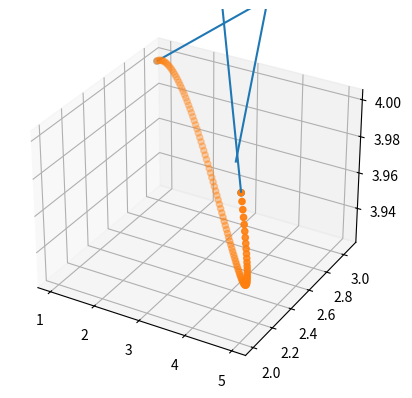

Generate this figure with matplotlib:
"""Example for a hermite spline plotted in 3D."""
import numpy as np
from matplotlib import pyplot as plt

ax = plt.axes(projection="3d")

P_0 = np.array([1, 3, 4])
v_0 = np.array([0.5, 1, 0])
P_1 = np.array([5, 2, 4])
v_1 = np.array([0, -1, 0.5])

b = np.array([[1, 0, 0, 0], [0, 1, 0, 0], [-3, -2, 3, -1], [2, 1, -2, 1]])

c = np.array([P_0, v_0, P_1, v_1])

points = np.array((P_0, P_1)).T
vel = np.array((v_0, v_1)).T
origin = np.zeros((3, 2))

# Draw begin and endpoint
ax.scatter(points[0], points[1], points[2], "bo")

# Draw velocity tangents
ax.quiver(*P_0.T, v_0[0], v_0[1], v_0[2])
ax.quiver(*P_1.T, v_1[0], v_1[1], v_1[2])

cache = b @ c

r = np.ones((101,) + cache.shape)[:] * cache
t = np.repeat((np.arange(101) / 100), 4).reshape(101, 4)

t[:, 0] = 1
t[:, 2] = np.power(t[:, 2], 2)
t[:, 3] = np.power(t[:, 3], 3)

# Slow but at least it works
res = np.array([t[i] @ r[i] for i in range(101)]).T

# Draw spline as dots
ax.scatter(res[0], res[1], res[2])

plt.show()
